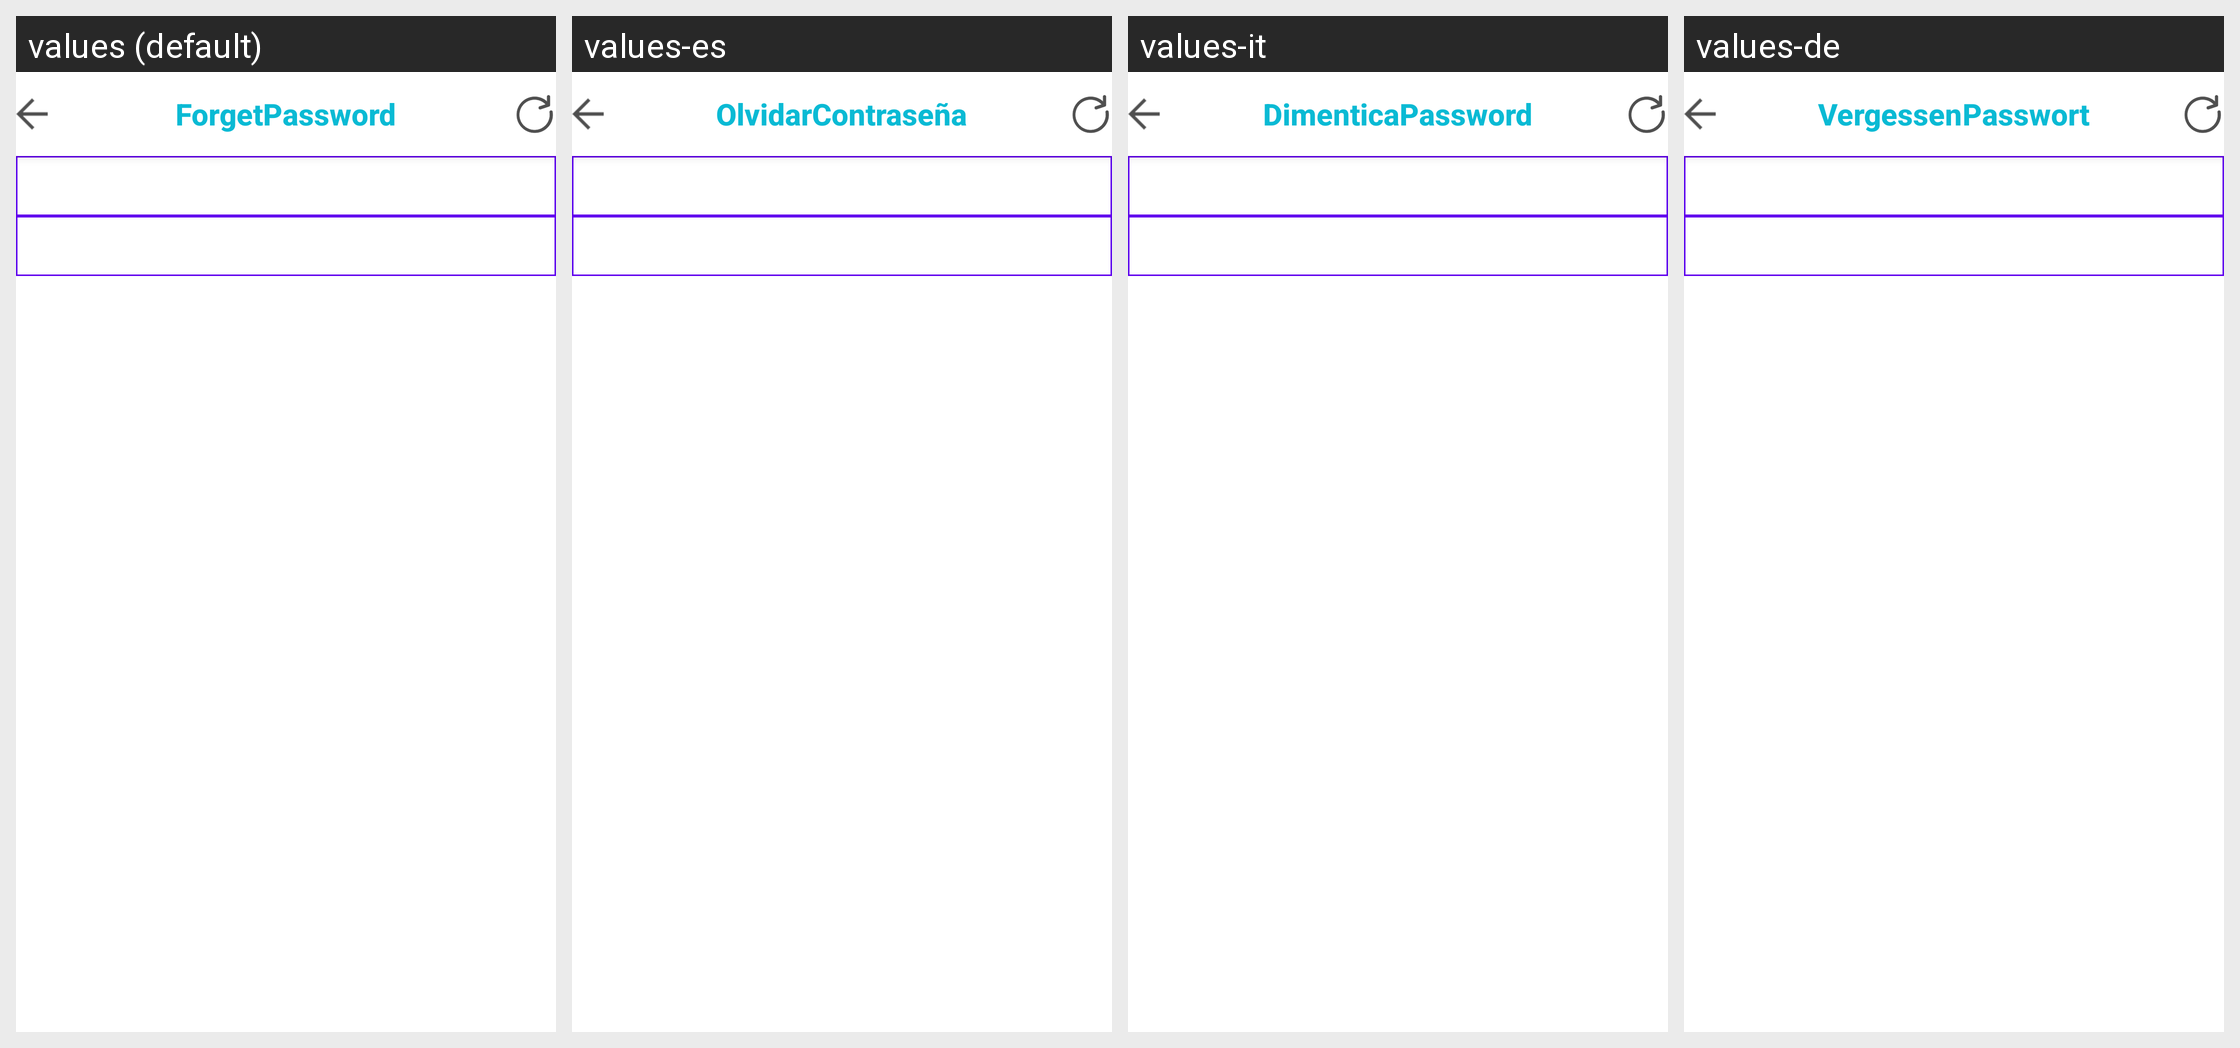

For this localized Android screen grid, give each drawn string resource with its value in every locale shown.
Android screen res/layout/activity_forgetpassword_activity.xml rendered under 4 locales, left to right: values (default), values-es, values-it, values-de. Device: Nexus 5 (rendered at 1080×1920; each locale shown at half size, 540×960, under a caption strip naming it); theme Theme.MaterialComponents.DayNight.NoActionBar.
Other locales in the repository, not shown: values-ar, values-en, values-fr, values-pl, values-ru, values-zh.
Strings drawn on this screen, with the default value and each locale's value (text and hints the layout hard-codes, and strings that could not be matched under every locale, appear in the picture but are not listed):

forget
  values: Forget
  values-es: Olvidar
  values-it: Dimentica
  values-de: Vergessen

password
  values: Password
  values-es: Contraseña
  values-it: Password
  values-de: Passwort
